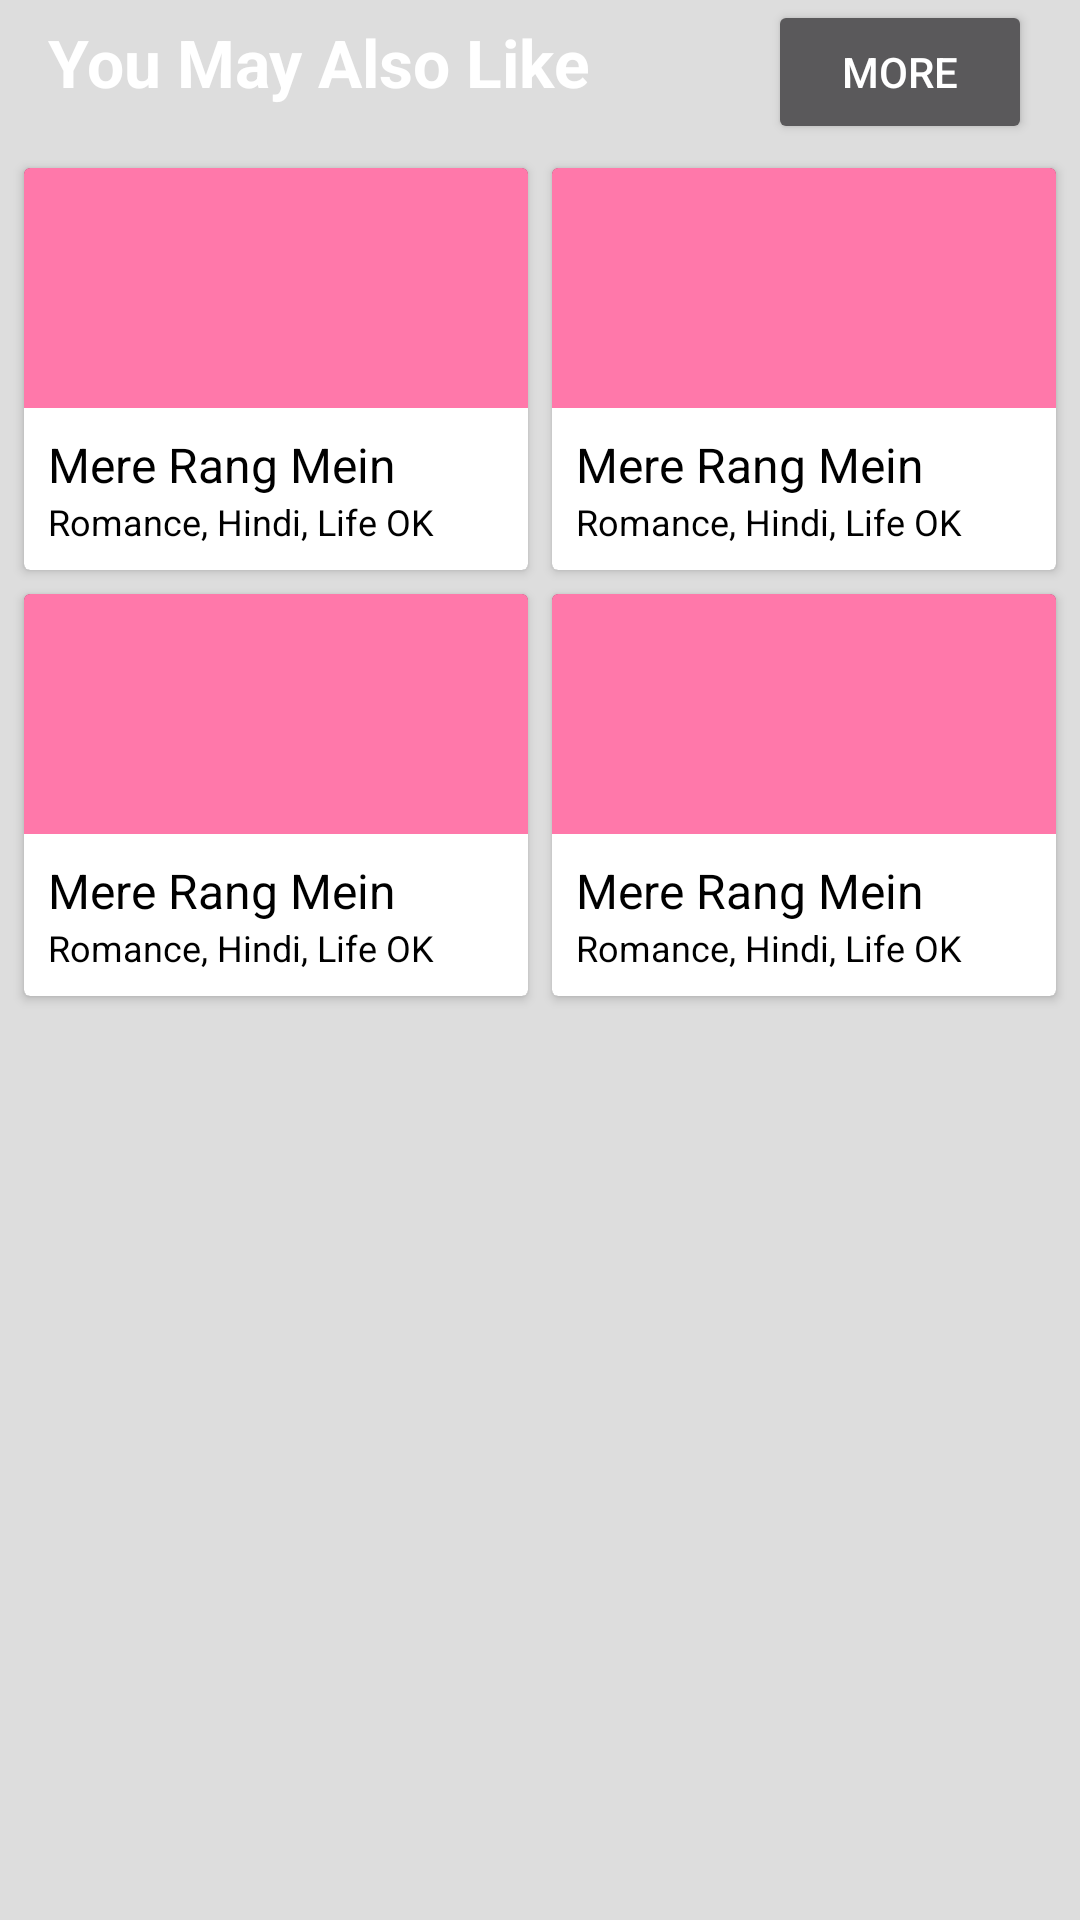

Produce the Android XML layout that renders to this screen, including the resource entries it uses.
<!-- AndroidManifest.xml: application theme AppTheme -->
<!-- res/layout/movie_item_layout1.xml -->
<?xml version="1.0" encoding="utf-8"?>
<LinearLayout xmlns:android="http://schemas.android.com/apk/res/android"
    android:layout_width="match_parent"
    xmlns:card_view="http://schemas.android.com/tools"
    android:background="#ddd"
    android:orientation="vertical"
    android:layout_height="match_parent">


    <LinearLayout
        android:layout_width="match_parent"
        android:layout_height="wrap_content"
        android:orientation="horizontal">


        <TextView
            android:id="@+id/textView"
            android:layout_width="wrap_content"
            android:layout_height="wrap_content"
            android:layout_marginLeft="16dp"
            android:text="You May Also Like"
            android:textAppearance="?android:attr/textAppearanceLarge"
            android:textStyle="bold" />

        <View
            android:layout_width="0dp"
            android:layout_height="0dp"
            android:layout_weight="1" />

        <Button
            android:id="@+id/button"
            android:layout_width="wrap_content"
            android:layout_height="wrap_content"
            android:layout_marginRight="16dp"
            android:text="MORE" />
    </LinearLayout>


    <TableLayout
        android:layout_width="match_parent"
        android:layout_height="wrap_content"
        android:layout_gravity="center_horizontal">


        <TableRow
            android:layout_width="match_parent"
            android:layout_height="wrap_content">

            <androidx.cardview.widget.CardView
                android:id="@+id/item1_CV"
                card_view:cardCornerRadius="4dp"
                android:layout_width="0dp"
                android:layout_height="wrap_content"
                android:layout_marginLeft="8dp"
                android:layout_marginTop="8dp"
                android:layout_marginRight="4dp"
                android:layout_marginBottom="4dp"
                android:layout_weight="1">

                <RelativeLayout
                    android:layout_width="match_parent"
                    android:layout_height="wrap_content">

                    <LinearLayout
                        android:layout_width="match_parent"
                        android:layout_height="wrap_content"
                        android:layout_below="@+id/item1_image"
                        android:layout_alignParentStart="true"
                        android:layout_alignParentLeft="true"
                        android:layout_alignParentEnd="true"
                        android:layout_alignParentRight="true"
                        android:background="#fff"
                        android:orientation="vertical"
                        android:padding="8dp">

                        <TextView
                            android:id="@+id/item1_title"
                            android:layout_width="wrap_content"
                            android:layout_height="wrap_content"
                            android:text="Mere Rang Mein"
                            android:textColor="#000"
                            android:textSize="16sp" />

                        <TextView
                            android:textColor="#000000"
                            android:id="@+id/item1_subTitle"
                            android:layout_width="wrap_content"
                            android:layout_height="wrap_content"
                            android:singleLine="true"
                            android:text="Romance, Hindi, Life OK"
                            android:textAppearance="?android:attr/textAppearanceSmall"
                            android:textSize="12sp" />
                    </LinearLayout>

                    <ImageView
                        android:id="@+id/item1_image"
                        android:layout_width="match_parent"
                        android:layout_height="80dp"
                        android:background="#FF78aa" />
                </RelativeLayout>
            </androidx.cardview.widget.CardView>


            <androidx.cardview.widget.CardView
                android:id="@+id/item2_CV"
                card_view:cardCornerRadius="4dp"
                android:layout_width="0dp"
                android:layout_height="wrap_content"
                android:layout_marginLeft="4dp"
                android:layout_marginTop="8dp"
                android:layout_marginRight="8dp"
                android:layout_marginBottom="4dp"
                android:layout_weight="1">

                <RelativeLayout
                    android:layout_width="match_parent"
                    android:layout_height="wrap_content">

                    <LinearLayout
                        android:layout_width="match_parent"
                        android:layout_height="wrap_content"
                        android:layout_below="@+id/item2_image"
                        android:layout_alignParentStart="true"
                        android:layout_alignParentLeft="true"
                        android:layout_alignParentEnd="true"
                        android:layout_alignParentRight="true"
                        android:background="#fff"
                        android:orientation="vertical"
                        android:padding="8dp">

                        <TextView
                            android:id="@+id/item2_title"
                            android:layout_width="wrap_content"
                            android:layout_height="wrap_content"
                            android:text="Mere Rang Mein"
                            android:textColor="#000"
                            android:textSize="16sp" />

                        <TextView
                            android:textColor="#000000"
                            android:id="@+id/item2_subTitle"
                            android:layout_width="wrap_content"
                            android:layout_height="wrap_content"
                            android:singleLine="true"
                            android:text="Romance, Hindi, Life OK"
                            android:textAppearance="?android:attr/textAppearanceSmall"
                            android:textSize="12sp" />
                    </LinearLayout>

                    <ImageView
                        android:id="@+id/item2_image"
                        android:layout_width="match_parent"
                        android:layout_height="80dp"
                        android:background="#FF78aa" />
                </RelativeLayout>
            </androidx.cardview.widget.CardView>

        </TableRow>

        <TableRow
            android:layout_width="match_parent"
            android:layout_height="wrap_content">

            <androidx.cardview.widget.CardView
                android:id="@+id/item3_CV"
                card_view:cardCornerRadius="4dp"
                android:layout_width="0dp"
                android:layout_height="wrap_content"
                android:layout_marginLeft="8dp"
                android:layout_marginTop="4dp"
                android:layout_marginRight="4dp"
                android:layout_marginBottom="8dp"
                android:layout_weight="1">

                <RelativeLayout
                    android:layout_width="match_parent"
                    android:layout_height="wrap_content">

                    <LinearLayout
                        android:layout_width="match_parent"
                        android:layout_height="wrap_content"
                        android:layout_below="@+id/item3_image"
                        android:layout_alignParentStart="true"
                        android:layout_alignParentLeft="true"
                        android:layout_alignParentEnd="true"
                        android:layout_alignParentRight="true"
                        android:background="#fff"
                        android:orientation="vertical"
                        android:padding="8dp">

                        <TextView
                            android:id="@+id/item3_title"
                            android:layout_width="wrap_content"
                            android:layout_height="wrap_content"
                            android:text="Mere Rang Mein"
                            android:textColor="#000"
                            android:textSize="16sp" />

                        <TextView
                            android:id="@+id/item3_subTitle"
                            android:layout_width="wrap_content"
                            android:layout_height="wrap_content"
                            android:singleLine="true"
                            android:text="Romance, Hindi, Life OK"
                            android:textColor="#000000"
                            android:textAppearance="?android:attr/textAppearanceSmall"
                            android:textSize="12sp" />
                    </LinearLayout>

                    <ImageView
                        android:id="@+id/item3_image"
                        android:layout_width="match_parent"
                        android:layout_height="80dp"
                        android:background="#FF78aa" />
                </RelativeLayout>
            </androidx.cardview.widget.CardView>


            <androidx.cardview.widget.CardView
                android:id="@+id/item4_CV"
                card_view:cardCornerRadius="4dp"
                android:layout_width="0dp"
                android:layout_height="wrap_content"
                android:layout_marginLeft="4dp"
                android:layout_marginTop="4dp"
                android:layout_marginRight="8dp"
                android:layout_marginBottom="8dp"
                android:layout_weight="1">

                <RelativeLayout
                    android:layout_width="match_parent"
                    android:layout_height="wrap_content">

                    <LinearLayout
                        android:layout_width="match_parent"
                        android:layout_height="wrap_content"
                        android:layout_below="@+id/item4_image"
                        android:layout_alignParentStart="true"
                        android:layout_alignParentLeft="true"
                        android:layout_alignParentEnd="true"
                        android:layout_alignParentRight="true"
                        android:background="#fff"
                        android:orientation="vertical"
                        android:padding="8dp">

                        <TextView
                            android:id="@+id/item4_title"
                            android:layout_width="wrap_content"
                            android:layout_height="wrap_content"
                            android:text="Mere Rang Mein"
                            android:textColor="#000"
                            android:textSize="16sp" />

                        <TextView
                            android:textColor="#000000"
                            android:id="@+id/item4_subTitle"
                            android:layout_width="wrap_content"
                            android:layout_height="wrap_content"
                            android:singleLine="true"
                            android:text="Romance, Hindi, Life OK"
                            android:textAppearance="?android:attr/textAppearanceSmall"
                            android:textSize="12sp" />
                    </LinearLayout>

                    <ImageView
                        android:id="@+id/item4_image"
                        android:layout_width="match_parent"
                        android:layout_height="80dp"
                        android:background="#FF78aa" />
                </RelativeLayout>
            </androidx.cardview.widget.CardView>

        </TableRow>
    </TableLayout>
</LinearLayout>
<!-- resources referenced by this layout -->
<resources>
  <style name="AppTheme" parent="Theme.MaterialComponents.NoActionBar">
          
          <item name="colorPrimary">@color/colorPrimary</item>
          <item name="colorPrimaryDark">@color/colorPrimaryDark</item>
          <item name="colorAccent">@color/colorAccent</item>
      </style>
  <color name="colorPrimary">#838082</color>
  <color name="colorPrimaryDark">#000000</color>
  <color name="colorAccent">#FF9800</color>
</resources>
